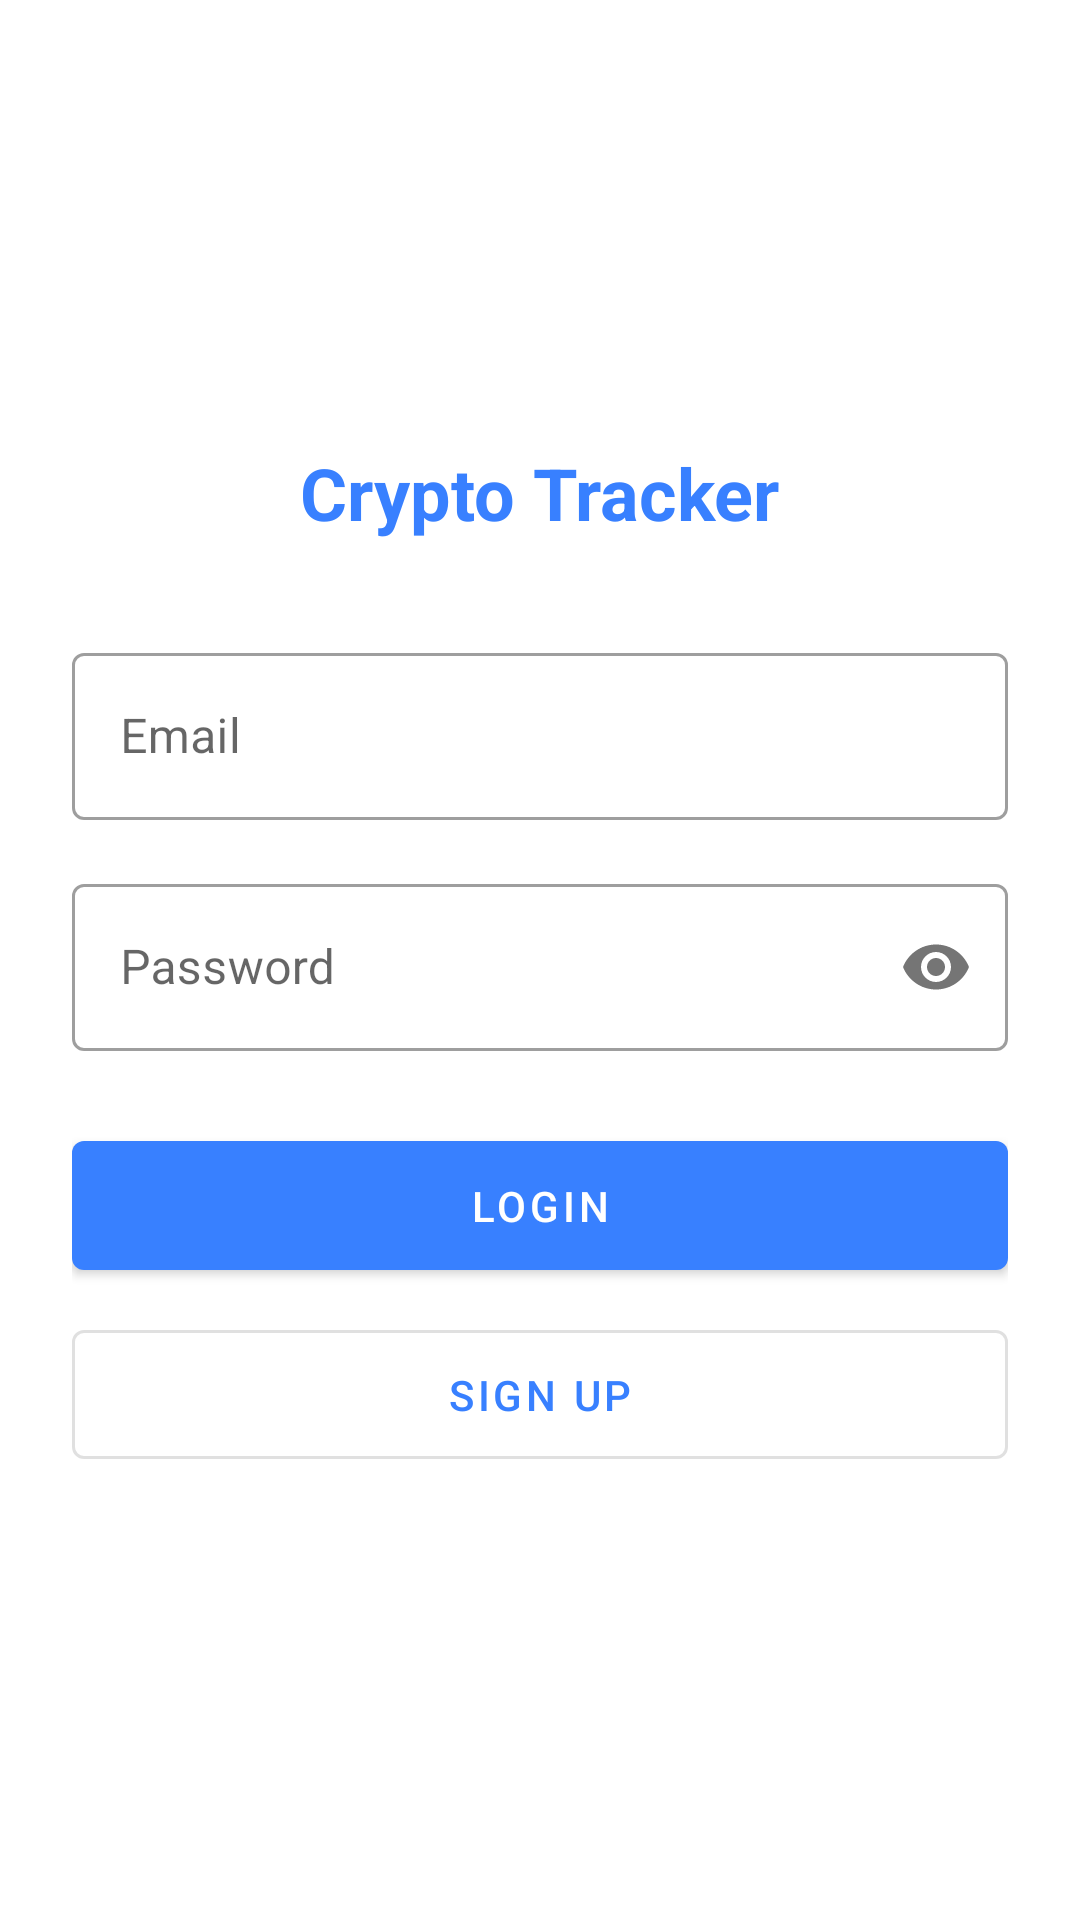

This screen was rendered from an Android layout file. Write that file and the resources it references.
<!-- AndroidManifest.xml: application theme Theme.CryptoTracker -->
<!-- res/layout/fragment_login.xml -->
<?xml version="1.0" encoding="utf-8"?>
<androidx.constraintlayout.widget.ConstraintLayout xmlns:android="http://schemas.android.com/apk/res/android"
    xmlns:app="http://schemas.android.com/apk/res-auto"
    android:layout_width="match_parent"
    android:layout_height="match_parent"
    android:padding="24dp">

    <TextView
        android:id="@+id/titleText"
        android:layout_width="wrap_content"
        android:layout_height="wrap_content"
        android:text="Crypto Tracker"
        android:textColor="@color/primary"
        android:textSize="24sp"
        android:textStyle="bold"
        app:layout_constraintBottom_toTopOf="@id/emailInput"
        app:layout_constraintEnd_toEndOf="parent"
        app:layout_constraintStart_toStartOf="parent"
        app:layout_constraintTop_toTopOf="parent"
        app:layout_constraintVertical_chainStyle="packed" />

    <com.google.android.material.textfield.TextInputLayout
        android:id="@+id/emailInput"
        style="@style/Widget.MaterialComponents.TextInputLayout.OutlinedBox"
        android:layout_width="match_parent"
        android:layout_height="wrap_content"
        android:layout_marginTop="32dp"
        android:hint="Email"
        app:layout_constraintBottom_toTopOf="@id/passwordInput"
        app:layout_constraintTop_toBottomOf="@id/titleText">

        <com.google.android.material.textfield.TextInputEditText
            android:layout_width="match_parent"
            android:layout_height="wrap_content"
            android:inputType="textEmailAddress" />

    </com.google.android.material.textfield.TextInputLayout>

    <com.google.android.material.textfield.TextInputLayout
        android:id="@+id/passwordInput"
        style="@style/Widget.MaterialComponents.TextInputLayout.OutlinedBox"
        android:layout_width="match_parent"
        android:layout_height="wrap_content"
        android:layout_marginTop="16dp"
        android:hint="Password"
        app:layout_constraintBottom_toTopOf="@id/loginButton"
        app:layout_constraintTop_toBottomOf="@id/emailInput"
        app:passwordToggleEnabled="true">

        <com.google.android.material.textfield.TextInputEditText
            android:layout_width="match_parent"
            android:layout_height="wrap_content"
            android:inputType="textPassword" />

    </com.google.android.material.textfield.TextInputLayout>

    <com.google.android.material.button.MaterialButton
        android:id="@+id/loginButton"
        android:layout_width="match_parent"
        android:layout_height="wrap_content"
        android:layout_marginTop="24dp"
        android:padding="12dp"
        android:text="Login"
        app:layout_constraintBottom_toTopOf="@id/signUpButton"
        app:layout_constraintTop_toBottomOf="@id/passwordInput" />

    <com.google.android.material.button.MaterialButton
        android:id="@+id/signUpButton"
        style="@style/Widget.MaterialComponents.Button.OutlinedButton"
        android:layout_width="match_parent"
        android:layout_height="wrap_content"
        android:layout_marginTop="8dp"
        android:padding="12dp"
        android:text="Sign Up"
        app:layout_constraintBottom_toBottomOf="parent"
        app:layout_constraintTop_toBottomOf="@id/loginButton" />

    <ProgressBar
        android:id="@+id/progressBar"
        android:layout_width="wrap_content"
        android:layout_height="wrap_content"
        android:visibility="gone"
        app:layout_constraintBottom_toBottomOf="parent"
        app:layout_constraintEnd_toEndOf="parent"
        app:layout_constraintStart_toStartOf="parent"
        app:layout_constraintTop_toTopOf="parent" />

</androidx.constraintlayout.widget.ConstraintLayout>
<!-- resources referenced by this layout -->
<resources>
  <color name="primary">#3880ff</color>
  <style name="Theme.CryptoTracker" parent="Theme.MaterialComponents.Light.NoActionBar">
          <item name="colorPrimary">@color/primary</item>
          <item name="colorPrimaryDark">@color/primary_dark</item>
          <item name="colorPrimaryVariant">@color/primary_light</item>
          <item name="colorSecondary">@color/secondary</item>
          <item name="colorAccent">@color/accent</item>
          <item name="android:windowBackground">@color/white</item>
          <item name="android:statusBarColor">@color/primary</item>
      </style>
  <color name="primary_dark">#3171e0</color>
  <color name="primary_light">#4d8dff</color>
  <color name="secondary">#2c2c54</color>
  <color name="accent">#ffb142</color>
  <color name="white">#FFFFFF</color>
</resources>
